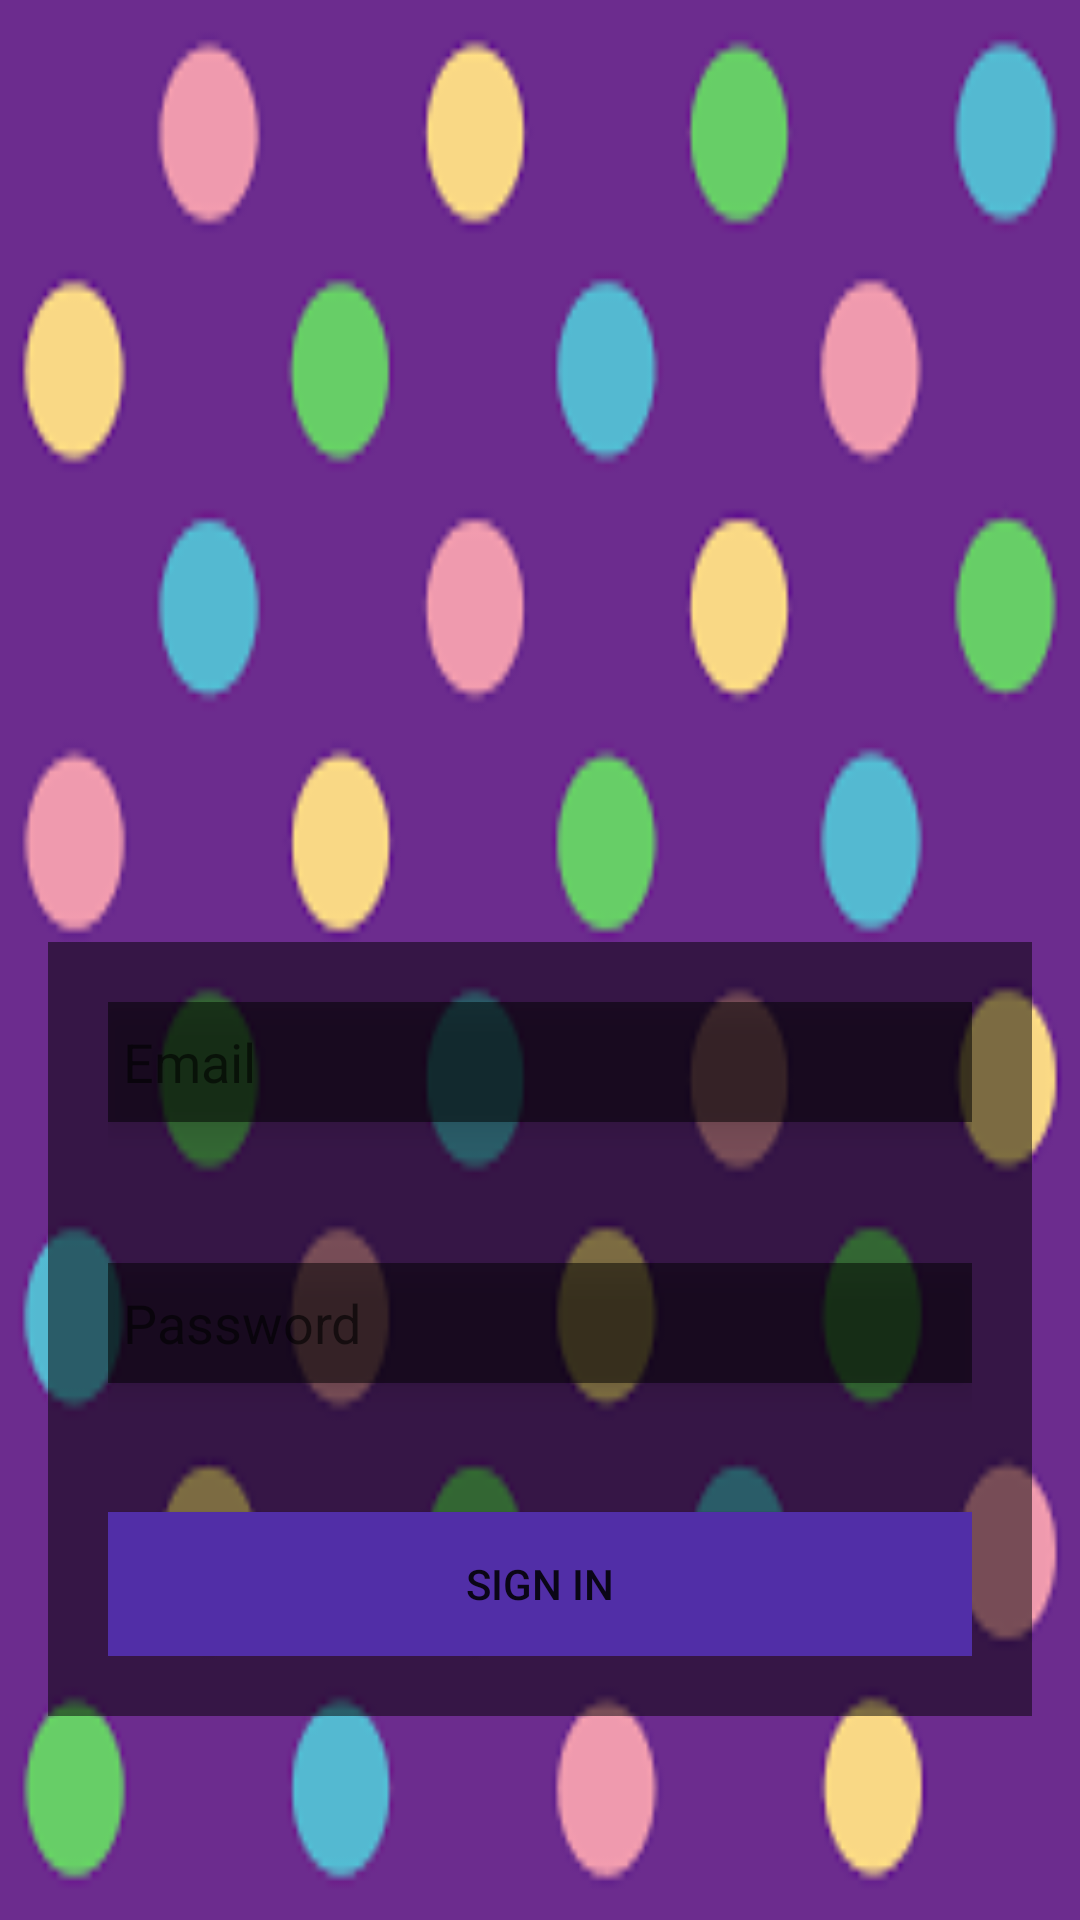

Here is an Android app screen rendered from its layout file. Give the layout XML and the strings, colors and styles it references.
<!-- AndroidManifest.xml: application theme Theme.AppCompat.Light.NoActionBar -->
<!-- res/layout/activity_login.xml -->
<?xml version="1.0" encoding="utf-8"?>
<RelativeLayout xmlns:android="http://schemas.android.com/apk/res/android"
    xmlns:tools="http://schemas.android.com/tools"
    android:id="@+id/activity_login"
    android:layout_width="match_parent"
    android:layout_height="match_parent"
    android:paddingBottom="@dimen/activity_vertical_margin"
    android:paddingLeft="@dimen/activity_horizontal_margin"
    android:paddingRight="@dimen/activity_horizontal_margin"
    android:paddingTop="@dimen/activity_vertical_margin"
    tools:context="com.neutrinostruo.struochatapp.LoginActivity"
    android:background="@drawable/background1">

    <RelativeLayout
        android:layout_width="match_parent"
        android:layout_height="wrap_content"
        android:paddingStart="20dp"
        android:paddingEnd="20dp"
        android:paddingTop="20dp"
        android:paddingBottom="20dp"
        android:background="@android:drawable/screen_background_dark_transparent"
        android:alpha="1"
        android:layout_alignParentBottom="true"
        android:layout_alignParentLeft="true"
        android:layout_alignParentStart="true"
        android:layout_marginBottom="52dp">

        <Button
            android:text="@string/signInButtonHint"
            android:layout_width="match_parent"
            android:layout_height="wrap_content"
            android:id="@+id/signInButton"
            android:layout_marginTop="43dp"
            android:layout_below="@+id/signInPasswordField"
            android:layout_centerHorizontal="true"
            android:background="@color/colorPrimary"
            android:elevation="5dp" />

        <EditText
            android:layout_width="match_parent"
            android:inputType="textEmailAddress"
            android:ems="10"
            android:layout_marginTop="0dp"
            android:id="@+id/signInEmailField"
            android:elevation="5dp"
            android:hint="@string/signInEmailHint"
            android:background="@android:drawable/screen_background_dark_transparent"
            android:layout_height="40dp"
            android:layout_alignParentTop="true"
            android:layout_centerHorizontal="true"
            android:paddingStart="5dp"
            android:paddingEnd="5dp" />

        <EditText
            android:layout_width="match_parent"
            android:layout_height="40dp"
            android:inputType="textPassword"
            android:ems="10"
            android:layout_marginTop="47dp"
            android:id="@+id/signInPasswordField"
            android:elevation="5dp"
            android:hint="@string/signInPasswordHint"
            android:background="@android:drawable/screen_background_dark_transparent"
            android:paddingStart="5dp"
            android:paddingEnd="5dp"
            android:layout_below="@+id/signInEmailField"
            android:layout_alignParentLeft="true"
            android:layout_alignParentStart="true" />

    </RelativeLayout>

</RelativeLayout>
<!-- resources referenced by this layout -->
<resources>
  <color name="colorPrimary">#512ea7</color>
  <dimen name="activity_horizontal_margin">16dp</dimen>
  <dimen name="activity_vertical_margin">16dp</dimen>
  <!-- drawable background1: png bitmap (drawable, 6050 bytes) -->
  <string name="signInButtonHint">Sign In</string>
  <string name="signInEmailHint">Email</string>
  <string name="signInPasswordHint">Password</string>
</resources>
